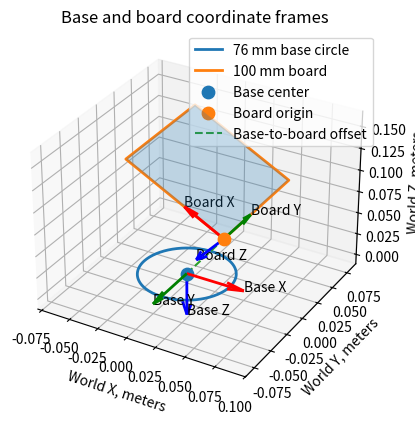

The script that saved this image:
import numpy as np
import matplotlib.pyplot as plt
from mpl_toolkits.mplot3d.art3d import Poly3DCollection


BASE_DIAMETER = 0.076

BOARD_WIDTH = 0.100
BOARD_HEIGHT = 0.100
BOARD_ANGLE_DEG = 145.0

# Base center.
base_point = np.array([
    0.0,
    0.0,
    0.0
])

# Offset from the base center to the board bottom-left corner.
board_origin = base_point + np.array([
     0.05970100,
    -0.04882843,
     0.09867100
])


def get_base_axes():
    """
    Base frame expressed in the plotting/world frame.

    Base +X = world +X
    Base +Y = world -Y
    Base +Z = world -Z
    """
    base_x = np.array([
        1.0,
        0.0,
        0.0
    ])

    base_y = np.array([
         0.0,
        -1.0,
         0.0
    ])

    base_z = np.array([
         0.0,
         0.0,
        -1.0
    ])

    return base_x, base_y, base_z


def get_board_axes(angle_deg):
    """
    Board frame expressed in the plotting/world frame.

    Board +X = right across the board
    Board +Y = up the board
    Board +Z = into the board
    """
    angle = np.deg2rad(angle_deg)

    board_x = np.array([
        np.cos(angle),
        0.0,
        np.sin(angle)
    ])

    board_y = np.array([
        0.0,
        1.0,
        0.0
    ])

    # Positive Z points into the board.
    board_z = np.cross(board_x, board_y)

    board_x /= np.linalg.norm(board_x)
    board_y /= np.linalg.norm(board_y)
    board_z /= np.linalg.norm(board_z)

    return board_x, board_y, board_z


def get_board_corners(origin, width, height, angle_deg):
    """
    Return the four board corners.

    The origin is the bottom-left corner.
    Width follows board +X.
    Height follows board +Y.
    """
    board_x, board_y, _ = get_board_axes(angle_deg)

    bottom_left = origin
    bottom_right = origin + width * board_x
    top_left = origin + height * board_y
    top_right = bottom_right + height * board_y

    return np.array([
        bottom_left,
        bottom_right,
        top_right,
        top_left
    ])


def plot_circle_xy(ax, center, diameter, points=200):
    radius = diameter / 2.0
    angles = np.linspace(0.0, 2.0 * np.pi, points)

    x = center[0] + radius * np.cos(angles)
    y = center[1] + radius * np.sin(angles)
    z = np.full(points, center[2])

    ax.plot(
        x,
        y,
        z,
        linewidth=2,
        label='76 mm base circle'
    )


def plot_board(ax, origin, width, height, angle_deg):
    corners = get_board_corners(
        origin,
        width,
        height,
        angle_deg
    )

    closed_corners = np.vstack([
        corners,
        corners[0]
    ])

    ax.plot(
        closed_corners[:, 0],
        closed_corners[:, 1],
        closed_corners[:, 2],
        linewidth=2,
        label='100 mm board'
    )

    surface = Poly3DCollection(
        [corners],
        alpha=0.25
    )

    ax.add_collection3d(surface)

    return corners


def plot_coordinate_frame(ax, origin, x_axis, y_axis, z_axis, name, axis_length=0.04):
    ax.quiver(
        origin[0],
        origin[1],
        origin[2],
        x_axis[0] * axis_length,
        x_axis[1] * axis_length,
        x_axis[2] * axis_length,
        color='r',
        linewidth=2
    )

    ax.quiver(
        origin[0],
        origin[1],
        origin[2],
        y_axis[0] * axis_length,
        y_axis[1] * axis_length,
        y_axis[2] * axis_length,
        color='g',
        linewidth=2
    )

    ax.quiver(
        origin[0],
        origin[1],
        origin[2],
        z_axis[0] * axis_length,
        z_axis[1] * axis_length,
        z_axis[2] * axis_length,
        color='b',
        linewidth=2
    )

    x_label = origin + x_axis * axis_length
    y_label = origin + y_axis * axis_length
    z_label = origin + z_axis * axis_length

    ax.text(
        x_label[0],
        x_label[1],
        x_label[2],
        f'{name} X'
    )

    ax.text(
        y_label[0],
        y_label[1],
        y_label[2],
        f'{name} Y'
    )

    ax.text(
        z_label[0],
        z_label[1],
        z_label[2],
        f'{name} Z'
    )


def set_axes_equal(ax):
    x_limits = ax.get_xlim3d()
    y_limits = ax.get_ylim3d()
    z_limits = ax.get_zlim3d()

    ranges = np.array([
        x_limits[1] - x_limits[0],
        y_limits[1] - y_limits[0],
        z_limits[1] - z_limits[0]
    ])

    centers = np.array([
        np.mean(x_limits),
        np.mean(y_limits),
        np.mean(z_limits)
    ])

    radius = np.max(np.abs(ranges)) / 2.0

    ax.set_xlim(
        centers[0] - radius,
        centers[0] + radius
    )

    ax.set_ylim(
        centers[1] - radius,
        centers[1] + radius
    )

    ax.set_zlim(
        centers[2] - radius,
        centers[2] + radius
    )


def main():
    base_x, base_y, base_z = get_base_axes()

    board_x, board_y, board_z = get_board_axes(
        BOARD_ANGLE_DEG
    )

    base_rotation_matrix = np.column_stack([
        base_x,
        base_y,
        base_z
    ])

    board_rotation_matrix = np.column_stack([
        board_x,
        board_y,
        board_z
    ])

    corners = get_board_corners(
        board_origin,
        BOARD_WIDTH,
        BOARD_HEIGHT,
        BOARD_ANGLE_DEG
    )

    print('Base center:')
    print(base_point)

    print('\nBoard bottom-left corner:')
    print(board_origin)

    print('\nBase axes expressed in the world frame:')
    print('X:')
    print(base_x)

    print('Y:')
    print(base_y)

    print('Z:')
    print(base_z)

    print('\nBase rotation matrix:')
    print(base_rotation_matrix)

    print('\nBoard axes expressed in the world frame:')
    print('X, right:')
    print(board_x)

    print('Y, up:')
    print(board_y)

    print('Z, into board:')
    print(board_z)

    print('\nBoard rotation matrix:')
    print(board_rotation_matrix)

    print('\nBoard corners:')
    print('Bottom-left:')
    print(corners[0])

    print('Bottom-right:')
    print(corners[1])

    print('Top-right:')
    print(corners[2])

    print('Top-left:')
    print(corners[3])

    figure = plt.figure()
    ax = figure.add_subplot(111, projection='3d')

    plot_circle_xy(
        ax,
        base_point,
        BASE_DIAMETER
    )

    plot_board(
        ax,
        board_origin,
        BOARD_WIDTH,
        BOARD_HEIGHT,
        BOARD_ANGLE_DEG
    )

    plot_coordinate_frame(
        ax,
        base_point,
        base_x,
        base_y,
        base_z,
        'Base',
        axis_length=0.05
    )

    plot_coordinate_frame(
        ax,
        board_origin,
        board_x,
        board_y,
        board_z,
        'Board',
        axis_length=0.04
    )

    ax.scatter(
        base_point[0],
        base_point[1],
        base_point[2],
        s=80,
        label='Base center'
    )

    ax.scatter(
        board_origin[0],
        board_origin[1],
        board_origin[2],
        s=80,
        label='Board origin'
    )

    ax.plot(
        [base_point[0], board_origin[0]],
        [base_point[1], board_origin[1]],
        [base_point[2], board_origin[2]],
        linestyle='--',
        label='Base-to-board offset'
    )

    ax.set_xlabel('World X, meters')
    ax.set_ylabel('World Y, meters')
    ax.set_zlabel('World Z, meters')
    ax.set_title('Base and board coordinate frames')
    ax.legend()

    set_axes_equal(ax)
    plt.show()


if __name__ == '__main__':
    main()
